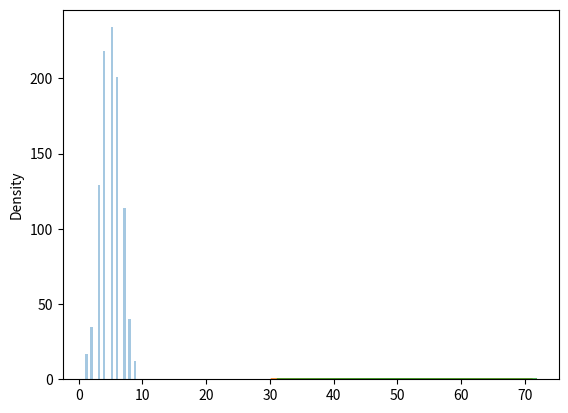

Source code (Python):
from numpy import random

x = random.binomial(n=10, p=0.5, size=10)

print(x)

from numpy import random
import matplotlib.pyplot as plt
import seaborn as sns

sns.distplot(random.binomial(n=10, p=0.5, size=1000), hist=True, kde=False)

plt.show()

from numpy import random
import matplotlib.pyplot as plt
import seaborn as sns

sns.distplot(random.normal(loc=50, scale=5, size=1000), hist=False, label='normal')
sns.distplot(random.binomial(n=100, p=0.5, size=1000), hist=False, label='binomial')

plt.show()